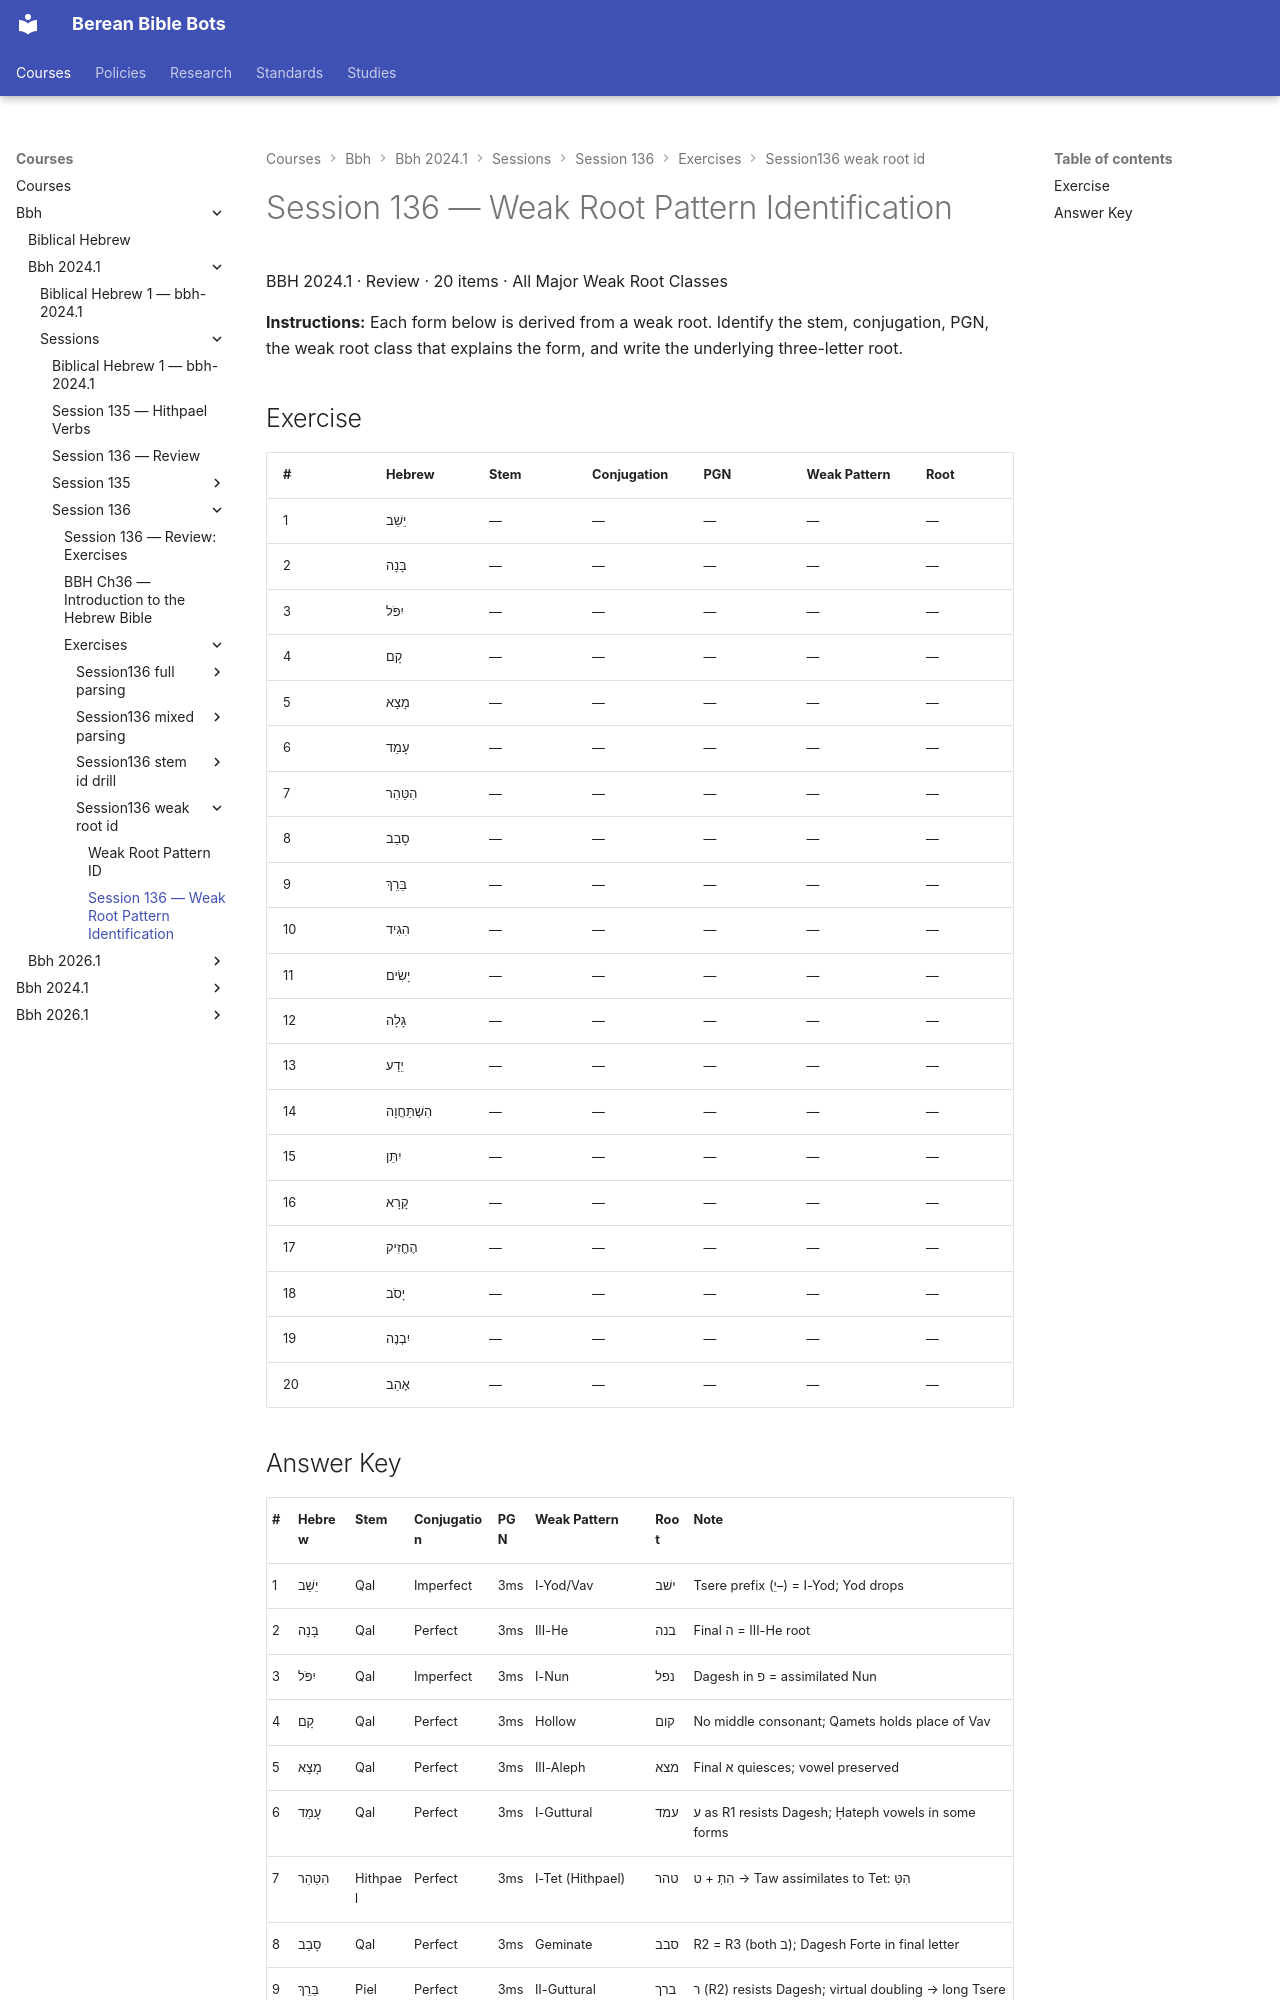

repository: dnovick/berean-bible-bots · page: courses/bbh/bbh-2024.1/sessions/session-136/exercises/session136-weak-root-id/session136-weak-root-id/index.html · generator: mkdocs

# Session 136 — Weak Root Pattern Identification

BBH 2024.1 · Review · 20 items · All Major Weak Root Classes

**Instructions:** Each form below is derived from a weak root. Identify the stem, conjugation, PGN, the weak root class that explains the form, and write the underlying three-letter root.

## Exercise

| # | Hebrew | Stem | Conjugation | PGN | Weak Pattern | Root |
|---|---|---|---|---|---|---|
| 1 | יֵשֵׁב | — | — | — | — | — |
| 2 | בָּנָה | — | — | — | — | — |
| 3 | יִפֹּל | — | — | — | — | — |
| 4 | קָם | — | — | — | — | — |
| 5 | מָצָא | — | — | — | — | — |
| 6 | עָמַד | — | — | — | — | — |
| 7 | הִטַּהֵר | — | — | — | — | — |
| 8 | סָבַב | — | — | — | — | — |
| 9 | בֵּרֵךְ | — | — | — | — | — |
| 10 | הִגִּיד | — | — | — | — | — |
| 11 | יָשִׂים | — | — | — | — | — |
| 12 | גָּלָה | — | — | — | — | — |
| 13 | יֵדַע | — | — | — | — | — |
| 14 | הִשְׁתַּחֲוָה | — | — | — | — | — |
| 15 | יִתֵּן | — | — | — | — | — |
| 16 | קָרָא | — | — | — | — | — |
| 17 | הֶחֱזִיק | — | — | — | — | — |
| 18 | יָסֹב | — | — | — | — | — |
| 19 | יִבְנֶה | — | — | — | — | — |
| 20 | אָהַב | — | — | — | — | — |
